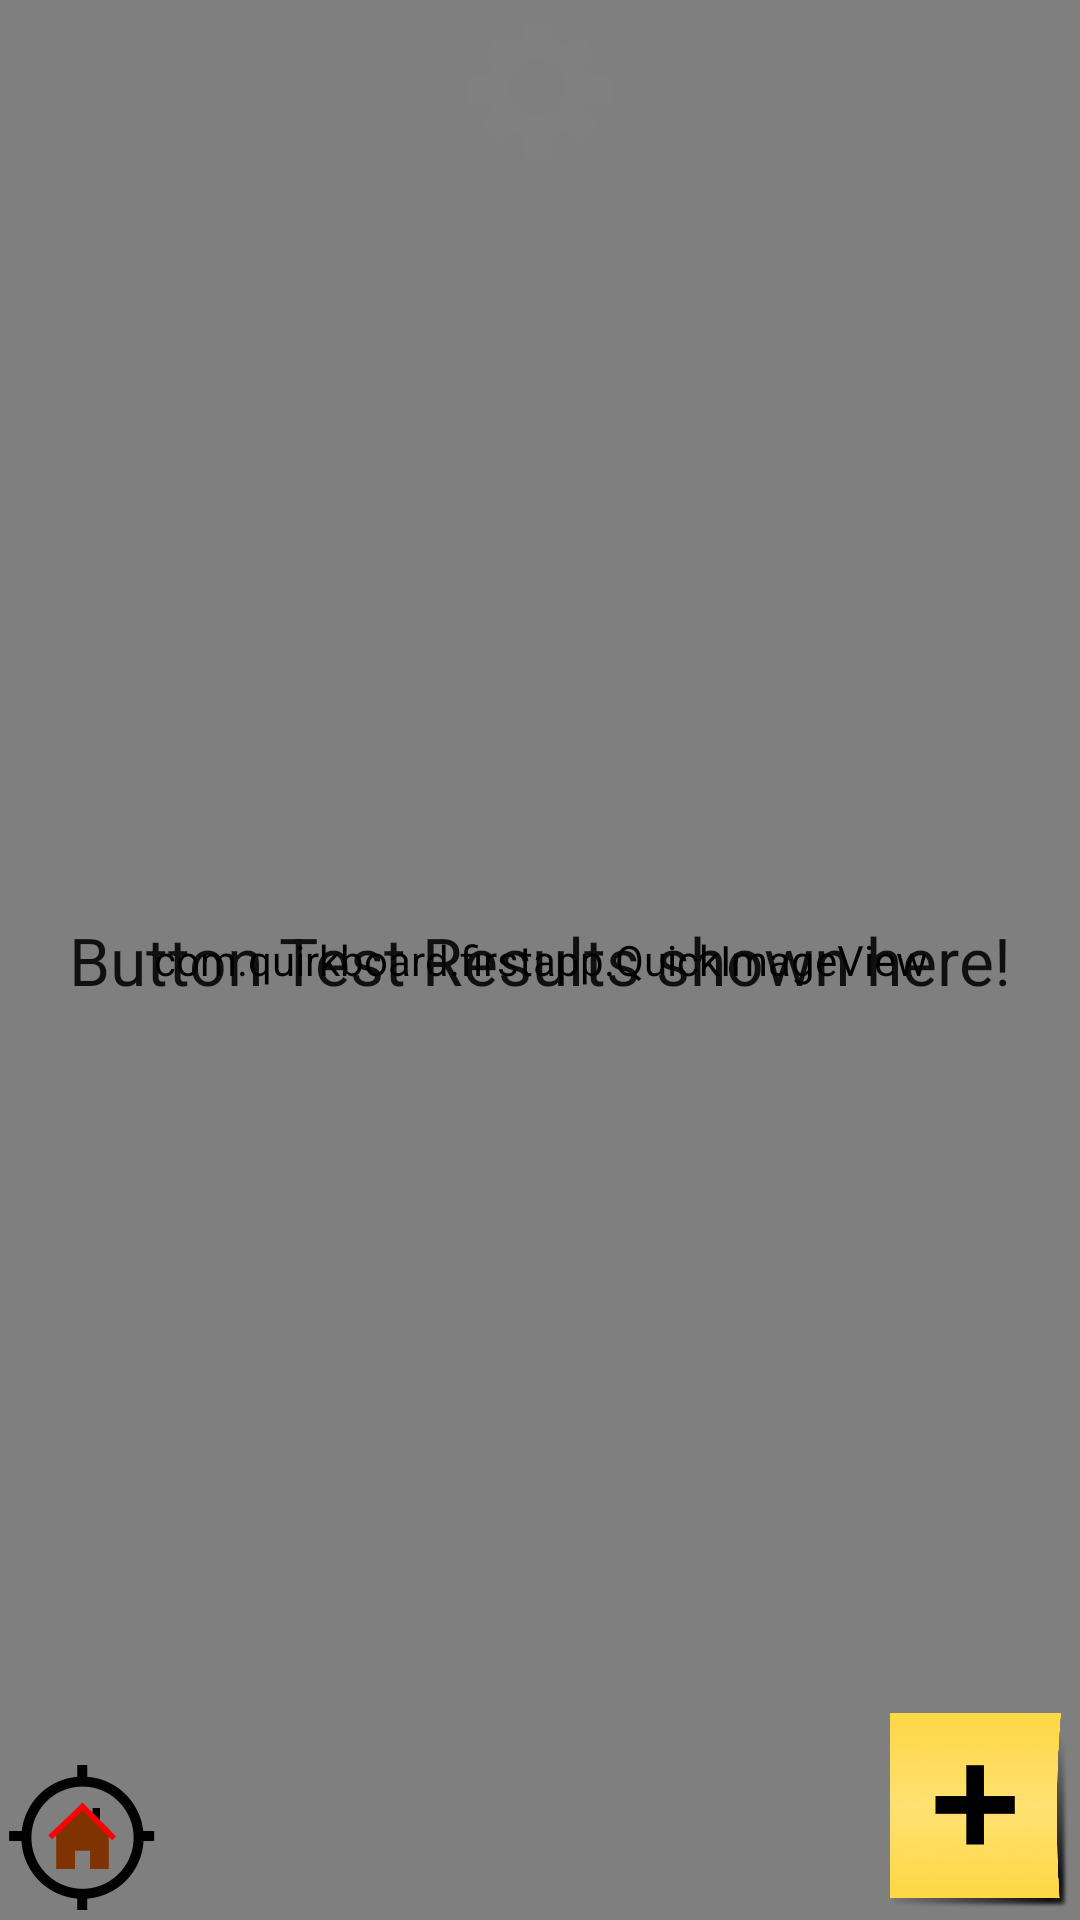

Write the Android layout XML for this screen, with the resource values it uses.
<!-- AndroidManifest.xml: activity theme AppTheme.NoActionBar -->
<!-- res/layout/activity_main.xml -->
<?xml version="1.0" encoding="utf-8"?>

<android.support.design.widget.CoordinatorLayout
    xmlns:android="http://schemas.android.com/apk/res/android"
    xmlns:tools="http://schemas.android.com/tools"
    android:layout_width="match_parent"
    android:layout_height="match_parent"
    android:fitsSystemWindows="true"
    tools:context="com.quirkboard.firstapp.MainActivity">

    

<RelativeLayout
    xmlns:android="http://schemas.android.com/apk/res/android"
    android:orientation="vertical"
    android:layout_width="fill_parent"
    android:layout_height="fill_parent"
    android:id="@+id/mainboard"  >


    <com.quirkboard.firstapp.QuickImageView
        android:id="@+id/bg_view"
        android:layout_width="match_parent"
        android:layout_height="match_parent"
        android:baselineAlignBottom="true">
    </com.quirkboard.firstapp.QuickImageView>

    

    <TextView
        android:layout_width="wrap_content"
        android:layout_height="wrap_content"
        android:textAppearance="?android:attr/textAppearanceLarge"
        android:text="Button Test Results shown here!"
        android:id="@+id/hello"
        android:editable="true"
        android:layout_centerVertical="true"
        android:layout_centerHorizontal="true" />

    <ImageButton
        android:layout_width="wrap_content"
        android:layout_height="wrap_content"
        android:id="@+id/postbtn"
        android:background="@android:color/transparent"
        android:src="@drawable/posticon"
        android:layout_alignParentBottom="true"
        android:layout_alignParentRight="true"
        android:layout_alignParentEnd="true" />

    <ImageButton
        android:layout_width="wrap_content"
        android:layout_height="wrap_content"
        android:id="@+id/homie"
        android:src="@drawable/homeicon"
        android:background="@android:color/transparent"
        android:layout_alignParentBottom="true"
        android:layout_alignParentLeft="true"
        />


    <ImageButton
        android:layout_width="wrap_content"
        android:layout_height="wrap_content"
        android:id="@+id/settingbtn"
        android:layout_alignParentTop="true"
        android:background="@android:color/transparent"
        android:layout_centerHorizontal="true"
        android:src="@drawable/gearicon" />

    


    

</RelativeLayout>
    <include layout="@layout/content_main" />

    

</android.support.design.widget.CoordinatorLayout>
<!-- res/layout/content_main.xml (included above) -->
<?xml version="1.0" encoding="utf-8"?>

<RelativeLayout xmlns:android="http://schemas.android.com/apk/res/android"
    xmlns:app="http://schemas.android.com/apk/res-auto"
    xmlns:tools="http://schemas.android.com/tools"
    android:layout_width="match_parent"
    android:layout_height="match_parent"
    android:paddingBottom="@dimen/activity_vertical_margin"
    android:paddingLeft="@dimen/activity_horizontal_margin"
    android:paddingRight="@dimen/activity_horizontal_margin"
    android:paddingTop="@dimen/activity_vertical_margin"
    app:layout_behavior="@string/appbar_scrolling_view_behavior"
    tools:context="com.quirkboard.firstapp.MainActivity"
    tools:showIn="@layout/activity_main">



</RelativeLayout>
<!-- resources referenced by this layout -->
<resources>
  <!-- drawable gear: png bitmap (drawable-nodpi, 1556 bytes) -->
  <!-- drawable gearicon: png bitmap (drawable-nodpi, 3971 bytes) -->
  <!-- drawable home: png bitmap (drawable-nodpi, 1751 bytes) -->
  <!-- drawable homeicon: png bitmap (drawable-nodpi, 4463 bytes) -->
  <!-- drawable ic_fab: png bitmap (drawable-nodpi, 657 bytes) -->
  <!-- drawable posticon: png bitmap (drawable-nodpi, 18813 bytes) -->
  <style name="AppTheme" parent="Theme.AppCompat.Light.DarkActionBar">
          
          <item name="colorPrimary">@color/colorPrimary</item>
          <item name="colorPrimaryDark">@color/colorPrimaryDark</item>
          <item name="colorAccent">@color/colorAccent</item>
      </style>
  <style name="AppTheme.NoActionBar">
          <item name="windowActionBar">false</item>
          <item name="windowNoTitle">true</item>
      </style>
  <!-- not gathered from this repository: default colours our renderer supplied (Android Studio template values) -->
  <color name="colorPrimary">#FF6200EE</color>
  <color name="colorPrimaryDark">#FF3700B3</color>
  <color name="colorAccent">#FF03DAC5</color>
</resources>
